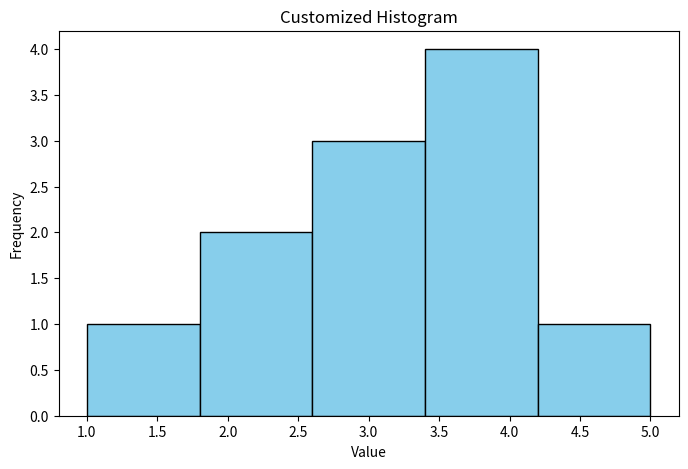

This figure's Python source:
import matplotlib.pyplot as plt

# Define the data
data = [1, 2, 2, 3, 3, 3, 4, 4, 4, 4, 5]

# Create the histogram
plt.figure(figsize=(8, 5))  # Optional: Set the figure size
plt.hist(data, bins=5, color='skyblue', edgecolor='black')

# Add a title and labels
plt.title('Customized Histogram')
plt.xlabel('Value')
plt.ylabel('Frequency')

# Show the plot
plt.show()